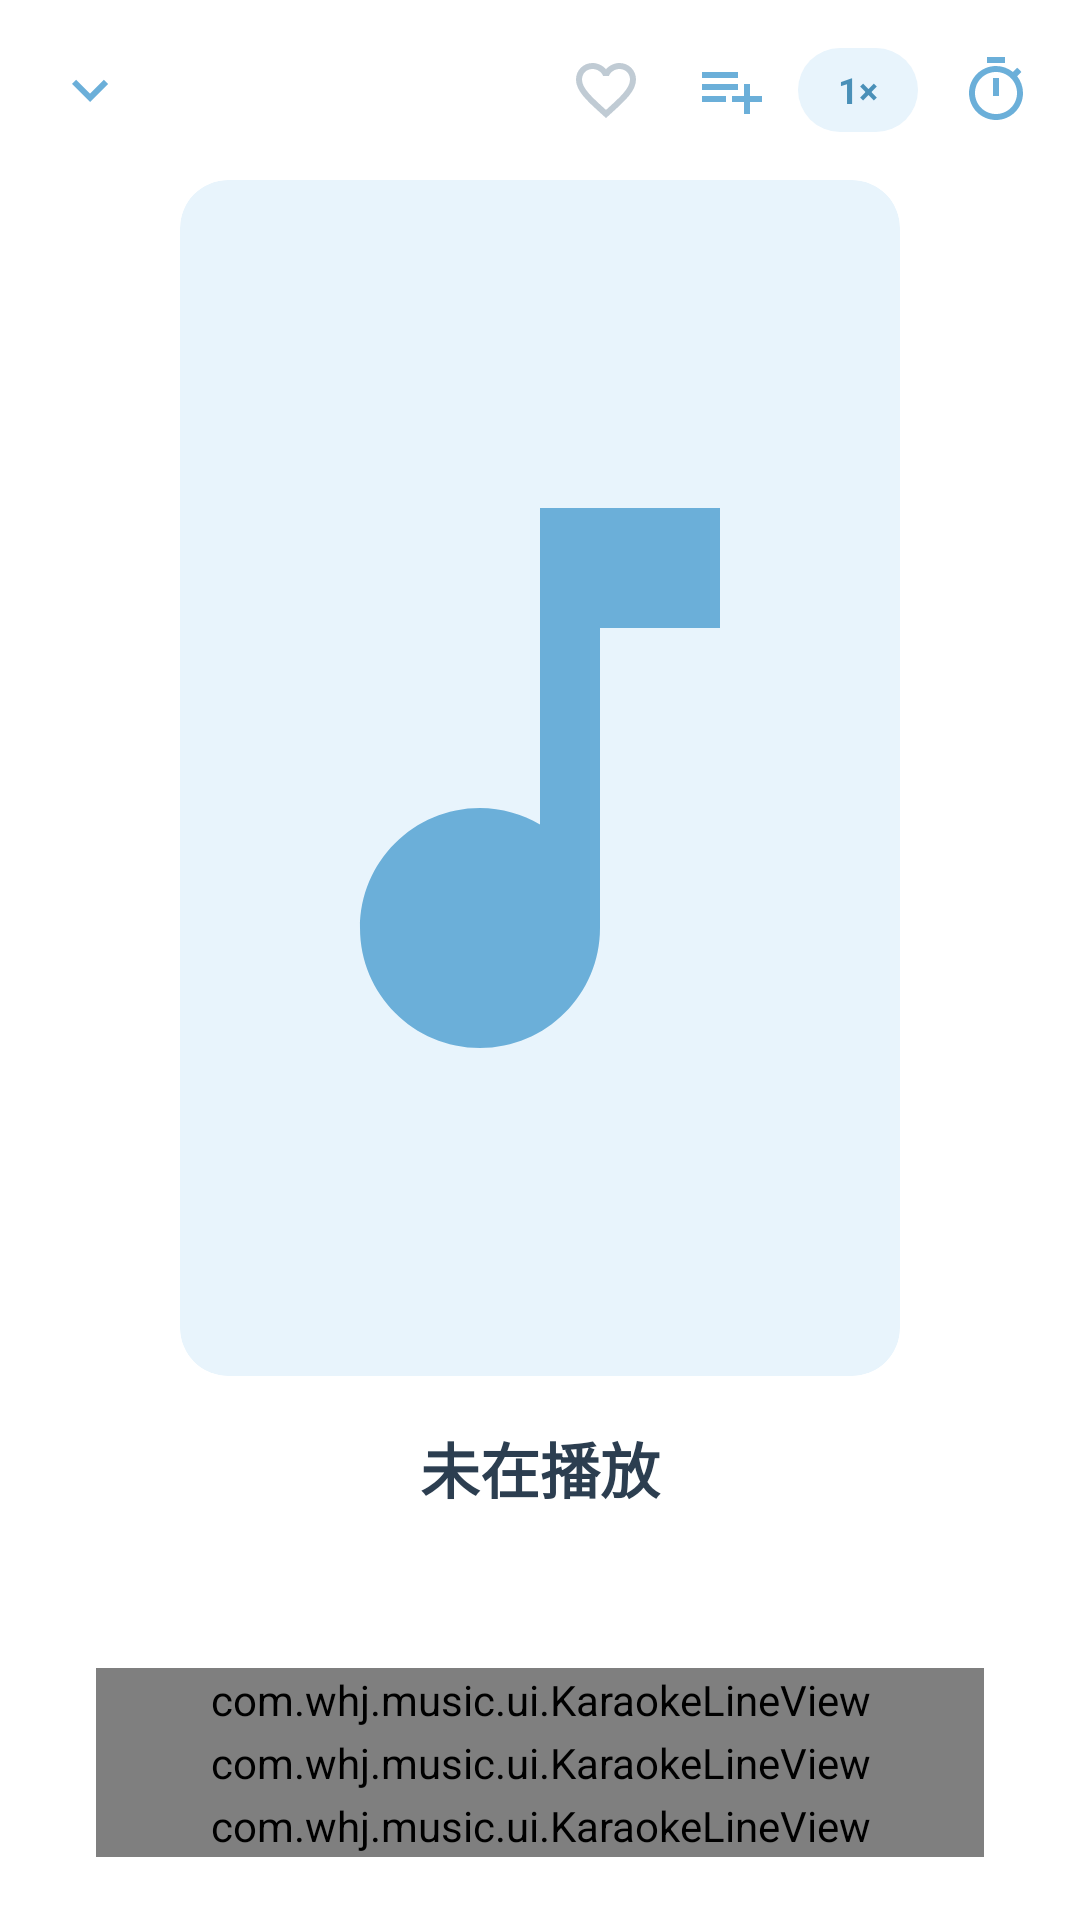

Write the Android layout XML for this screen, with the resource values it uses.
<!-- AndroidManifest.xml: application theme Theme.MusicPlayer -->
<!-- res/layout/page_player.xml -->
<?xml version="1.0" encoding="utf-8"?>
<androidx.constraintlayout.widget.ConstraintLayout xmlns:android="http://schemas.android.com/apk/res/android"
    xmlns:app="http://schemas.android.com/apk/res-auto"
    xmlns:tools="http://schemas.android.com/tools"
    android:layout_width="match_parent"
    android:layout_height="match_parent"
    android:background="@color/white">

    <ImageButton
        android:id="@+id/playerCollapseBtn"
        android:layout_width="44dp"
        android:layout_height="44dp"
        android:layout_margin="8dp"
        android:background="?attr/selectableItemBackgroundBorderless"
        android:contentDescription="@string/page_browse"
        android:src="@drawable/ic_chevron_down"
        app:layout_constraintStart_toStartOf="parent"
        app:layout_constraintTop_toTopOf="parent" />

    <LinearLayout
        android:id="@+id/playerTopActions"
        android:layout_width="wrap_content"
        android:layout_height="44dp"
        android:layout_marginEnd="8dp"
        android:gravity="center_vertical"
        android:orientation="horizontal"
        app:layout_constraintBottom_toBottomOf="@id/playerCollapseBtn"
        app:layout_constraintEnd_toEndOf="parent"
        app:layout_constraintTop_toTopOf="@id/playerCollapseBtn">

        <ImageButton
            android:id="@+id/playerFavoriteBtn"
            android:layout_width="40dp"
            android:layout_height="40dp"
            android:layout_marginEnd="2dp"
            android:background="?attr/selectableItemBackgroundBorderless"
            android:contentDescription="@string/favorite"
            android:padding="8dp"
            android:scaleType="centerInside"
            android:src="@drawable/ic_favorite_border" />

        <ImageButton
            android:id="@+id/playerAddPlaylistBtn"
            android:layout_width="40dp"
            android:layout_height="40dp"
            android:layout_marginEnd="2dp"
            android:background="?attr/selectableItemBackgroundBorderless"
            android:contentDescription="@string/add_to_playlist"
            android:padding="8dp"
            android:scaleType="centerInside"
            android:src="@drawable/ic_playlist_add" />

        <TextView
            android:id="@+id/playerSpeedBtn"
            android:layout_width="wrap_content"
            android:layout_height="28dp"
            android:layout_marginEnd="6dp"
            android:background="@drawable/bg_timer_chip"
            android:gravity="center"
            android:minWidth="40dp"
            android:paddingHorizontal="10dp"
            android:text="1×"
            android:textColor="?attr/colorPrimaryVariant"
            android:textSize="12sp"
            android:textStyle="bold" />

        <TextView
            android:id="@+id/playerSleepChip"
            android:layout_width="wrap_content"
            android:layout_height="28dp"
            android:layout_marginEnd="4dp"
            android:background="@drawable/bg_timer_chip"
            android:gravity="center"
            android:paddingHorizontal="10dp"
            android:textColor="?attr/colorPrimaryVariant"
            android:textSize="12sp"
            android:visibility="gone"
            tools:text="12:30"
            tools:visibility="visible" />

        <ImageButton
            android:id="@+id/playerSleepBtn"
            android:layout_width="40dp"
            android:layout_height="40dp"
            android:background="?attr/selectableItemBackgroundBorderless"
            android:contentDescription="@string/menu_sleep_timer"
            android:padding="8dp"
            android:scaleType="centerInside"
            android:src="@drawable/ic_timer" />
    </LinearLayout>

    <LinearLayout
        android:id="@+id/playerTopContent"
        android:layout_width="0dp"
        android:layout_height="0dp"
        android:gravity="center_horizontal"
        android:orientation="vertical"
        android:paddingHorizontal="24dp"
        android:paddingBottom="8dp"
        app:layout_constraintBottom_toBottomOf="parent"
        app:layout_constraintEnd_toEndOf="parent"
        app:layout_constraintStart_toStartOf="parent"
        app:layout_constraintTop_toBottomOf="@id/playerCollapseBtn">

        <FrameLayout
            android:id="@+id/coverFrame"
            android:layout_width="match_parent"
            android:layout_height="0dp"
            android:layout_marginHorizontal="36dp"
            android:layout_marginTop="8dp"
            android:layout_weight="1"
            android:background="@drawable/bg_cover_large"
            android:clipToOutline="true">

            <ImageView
                android:id="@+id/coverImage"
                android:layout_width="match_parent"
                android:layout_height="match_parent"
                android:contentDescription="@null"
                android:scaleType="fitCenter"
                android:src="@drawable/ic_music_note" />
        </FrameLayout>

        <TextView
            android:id="@+id/playerTitle"
            android:layout_width="match_parent"
            android:layout_height="wrap_content"
            android:layout_marginTop="16dp"
            android:ellipsize="end"
            android:gravity="center"
            android:maxLines="2"
            android:text="@string/now_playing_none"
            android:textColor="?attr/colorTextPrimary"
            android:textSize="20sp"
            android:textStyle="bold" />

        <TextView
            android:id="@+id/playerArtist"
            android:layout_width="match_parent"
            android:layout_height="wrap_content"
            android:layout_marginTop="4dp"
            android:ellipsize="end"
            android:gravity="center"
            android:maxLines="1"
            android:textColor="?attr/colorTextSecondary"
            android:textSize="13sp"
            tools:text="艺术家" />

        <TextView
            android:id="@+id/playerIndexText"
            android:layout_width="wrap_content"
            android:layout_height="wrap_content"
            android:layout_gravity="center_horizontal"
            android:layout_marginTop="2dp"
            android:textColor="?attr/colorTextMuted"
            android:textSize="12sp"
            tools:text="10/299" />

        <LinearLayout
            android:id="@+id/playerMiniLyrics"
            android:layout_width="match_parent"
            android:layout_height="wrap_content"
            android:layout_marginTop="12dp"
            android:layout_marginBottom="4dp"
            android:gravity="center_horizontal"
            android:minHeight="72dp"
            android:orientation="vertical"
            android:paddingHorizontal="8dp">

            <com.whj.music.ui.KaraokeLineView
                android:id="@+id/playerLyricLine0"
                android:layout_width="match_parent"
                android:layout_height="wrap_content"
                android:paddingVertical="1dp" />

            <com.whj.music.ui.KaraokeLineView
                android:id="@+id/playerLyricLine1"
                android:layout_width="match_parent"
                android:layout_height="wrap_content"
                android:paddingVertical="1dp" />

            <com.whj.music.ui.KaraokeLineView
                android:id="@+id/playerLyricLine2"
                android:layout_width="match_parent"
                android:layout_height="wrap_content"
                android:paddingVertical="1dp" />

            <TextView
                android:id="@+id/playerLyricEmpty"
                android:layout_width="match_parent"
                android:layout_height="wrap_content"
                android:gravity="center"
                android:paddingVertical="8dp"
                android:text="@string/lyrics_empty"
                android:textColor="?attr/colorTextMuted"
                android:textSize="13sp"
                android:visibility="gone" />
        </LinearLayout>
    </LinearLayout>
</androidx.constraintlayout.widget.ConstraintLayout>
<!-- resources referenced by this layout -->
<resources>
  <color name="white">#FFFFFF</color>
  <!-- drawable bg_cover_large (drawable) -->
  <?xml version="1.0" encoding="utf-8"?>
  <shape xmlns:android="http://schemas.android.com/apk/res/android"
      android:shape="rectangle">
      <solid android:color="?attr/colorAccentSoft" />
      <corners android:radius="16dp" />
  </shape>
  <!-- drawable bg_timer_chip (drawable) -->
  <?xml version="1.0" encoding="utf-8"?>
  <ripple xmlns:android="http://schemas.android.com/apk/res/android"
      android:color="?attr/colorRippleSoft">
      <item>
          <shape android:shape="rectangle">
              <solid android:color="?attr/colorAccentSoft" />
              <corners android:radius="14dp" />
          </shape>
      </item>
  </ripple>
  <!-- drawable ic_chevron_down (drawable) -->
  <?xml version="1.0" encoding="utf-8"?>
  <vector xmlns:android="http://schemas.android.com/apk/res/android"
      android:width="24dp"
      android:height="24dp"
      android:viewportWidth="24"
      android:viewportHeight="24"
      android:tint="?attr/colorIconTint">
      <path
          android:fillColor="#FFFFFF"
          android:pathData="M7.41,8.59L12,13.17l4.59,-4.58L18,10l-6,6 -6,-6 1.41,-1.41z" />
  </vector>
  <!-- drawable ic_music_note (drawable) -->
  <?xml version="1.0" encoding="utf-8"?>
  <vector xmlns:android="http://schemas.android.com/apk/res/android"
      android:width="24dp"
      android:height="24dp"
      android:viewportWidth="24"
      android:viewportHeight="24"
      android:tint="?attr/colorIconTint">
      <path
          android:fillColor="#FFFFFF"
          android:pathData="M12,3v10.55c-0.59,-0.34 -1.27,-0.55 -2,-0.55 -2.21,0 -4,1.79 -4,4s1.79,4 4,4 4,-1.79 4,-4V7h4V3h-6z" />
  </vector>
  <!-- drawable ic_playlist_add (drawable) -->
  <?xml version="1.0" encoding="utf-8"?>
  <vector xmlns:android="http://schemas.android.com/apk/res/android"
      android:width="24dp"
      android:height="24dp"
      android:viewportWidth="24"
      android:viewportHeight="24"
      android:tint="?attr/colorIconTint">
      <path
          android:fillColor="#FFFFFF"
          android:pathData="M14,10H2v2h12v-2zM14,6H2v2h12V6zM2,16h8v-2H2v2zM18,14v-4h-2v4h-4v2h4v4h2v-4h4v-2h-4z" />
  </vector>
  <!-- drawable ic_timer (drawable) -->
  <?xml version="1.0" encoding="utf-8"?>
  <vector xmlns:android="http://schemas.android.com/apk/res/android"
      android:width="24dp"
      android:height="24dp"
      android:viewportWidth="24"
      android:viewportHeight="24"
      android:tint="?attr/colorIconTint">
      <path
          android:fillColor="#FFFFFF"
          android:pathData="M15,1H9v2h6V1zM11,14h2V8h-2v6zM19.03,7.39l1.42,-1.42c-0.43,-0.51 -0.9,-0.99 -1.41,-1.41l-1.42,1.42C16.07,4.74 14.12,4 12,4c-4.97,0 -9,4.03 -9,9s4.02,9 9,9 9,-4.03 9,-9c0,-2.12 -0.74,-4.07 -1.97,-5.61zM12,20c-3.87,0 -7,-3.13 -7,-7s3.13,-7 7,-7 7,3.13 7,7 -3.13,7 -7,7z" />
  </vector>
  <string name="add_to_playlist">加入列表</string>
  <string name="favorite">收藏</string>
  <string name="lyrics_empty">未找到歌词文件</string>
  <string name="menu_sleep_timer">定时关闭</string>
  <string name="now_playing_none">未在播放</string>
  <string name="page_browse">文件夹</string>
  <style name="Widget.MusicPlayer.Button" parent="Widget.MaterialComponents.Button">
          <item name="backgroundTint">?attr/colorPrimary</item>
          <item name="cornerRadius">8dp</item>
          <item name="android:textAllCaps">false</item>
          <item name="android:textColor">@color/white</item>
      </style>
</resources>
